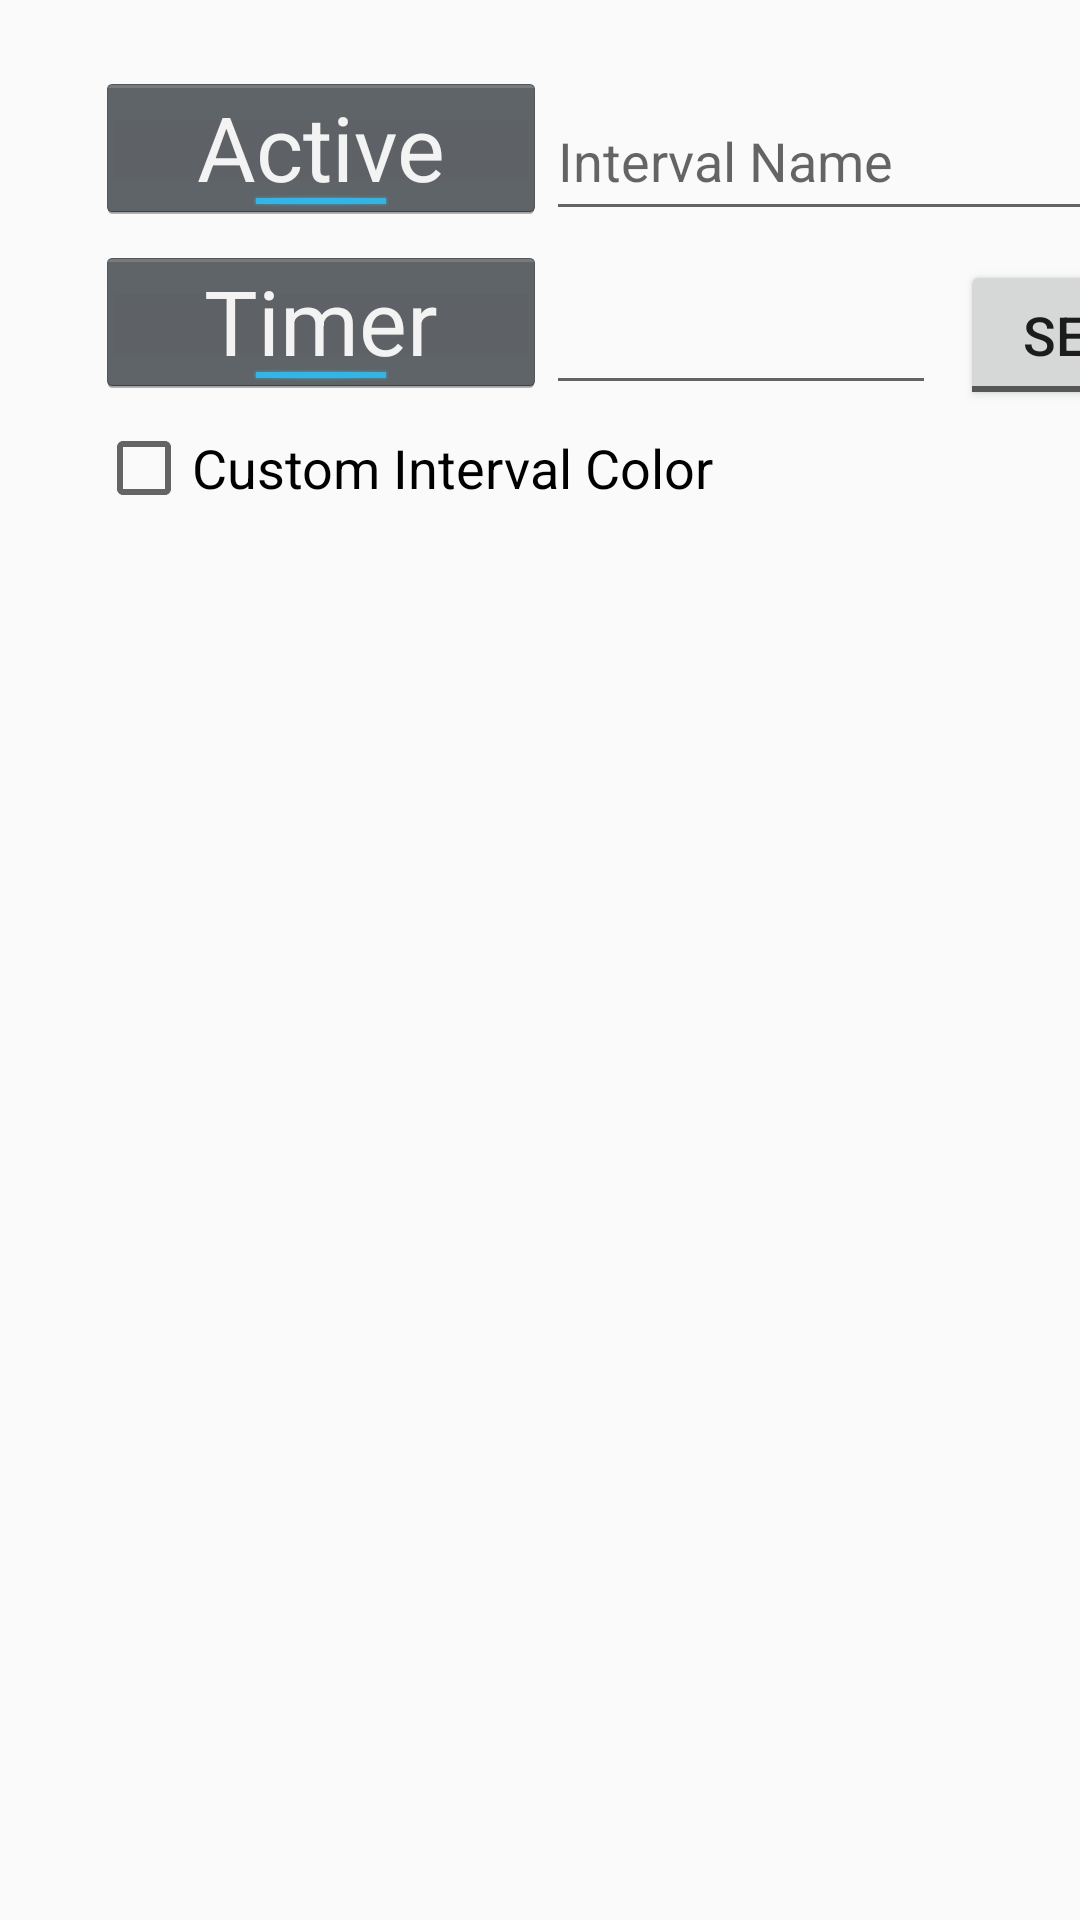

The Android layout XML behind this screen, and the referenced resources:
<!-- AndroidManifest.xml: application theme AppTheme -->
<!-- res/layout/add_interval_timer_modal.xml -->
<?xml version="1.0" encoding="utf-8"?>
<layout xmlns:tools="http://schemas.android.com/tools"
    xmlns:app="http://schemas.android.com/apk/res-auto"
    xmlns:android="http://schemas.android.com/apk/res/android">

    <androidx.constraintlayout.widget.ConstraintLayout
        android:layout_width="wrap_content"
        android:layout_height="wrap_content"
        >

        <ImageView
            android:id="@+id/color_picker_box"
            android:layout_width="75dp"
            android:layout_height="75dp"
            android:layout_marginStart="16dp"
            android:layout_marginTop="20dp"
            android:contentDescription="@string/color_picker_box_desc"
            android:visibility="gone"
            app:layout_constraintStart_toStartOf="@+id/show_color_picker_checkbox"
            app:layout_constraintTop_toBottomOf="@+id/show_color_picker_checkbox" />

        <EditText
            android:id="@+id/interval_name_input"
            android:layout_width="218dp"
            android:layout_height="50dp"
            android:contentDescription="@string/interval_name_input_desc"
            android:ems="10"
            android:hint="@string/add_interval_name_hint_text"
            android:inputType="textPersonName"
            app:layout_constraintBaseline_toBaselineOf="@+id/workout_type_toggle_button"
            app:layout_constraintStart_toEndOf="@+id/workout_type_toggle_button"
            tools:hint="null" />

        <ToggleButton
            android:id="@+id/workout_units_toggle"
            style="@android:style/Widget.Holo.Button.Toggle"
            android:layout_width="150dp"
            android:layout_height="50dp"
            android:layout_marginTop="8dp"
            android:checked="true"
            android:text="@string/add_interval_timers_reps_toggle_button"
            android:textOff="@string/add_interval_reps_toggle_text"
            android:textOn="@string/add_interval_timer_toggle_text"
            android:textSize="30sp"
            app:layout_constraintStart_toStartOf="@+id/workout_type_toggle_button"
            app:layout_constraintTop_toBottomOf="@+id/workout_type_toggle_button" />

        <ToggleButton
            android:id="@+id/workout_type_toggle_button"
            style="@android:style/Widget.Holo.Button.Toggle"
            android:layout_width="150dp"
            android:layout_height="50dp"
            android:layout_marginStart="32dp"
            android:layout_marginTop="24dp"
            android:checked="true"
            android:text="@string/add_interval_timers_reps_toggle_button"
            android:textOff="@string/add_interval_resting_text"
            android:textOn="@string/add_interval_active_text"
            android:textSize="30sp"
            app:layout_constraintStart_toStartOf="parent"
            app:layout_constraintTop_toTopOf="parent" />

        <EditText
            android:id="@+id/reps_timer_input"
            android:layout_width="130dp"
            android:layout_height="50dp"
            android:ems="10"
            android:inputType="number"
            app:layout_constraintBaseline_toBaselineOf="@+id/workout_units_toggle"
            app:layout_constraintStart_toEndOf="@+id/workout_units_toggle" />

        <com.skydoves.colorpickerview.ColorPickerView
            android:id="@+id/interval_color_picker"
            android:layout_width="225dp"
            android:layout_height="115dp"
            android:layout_marginStart="24dp"
            android:layout_marginTop="24dp"
            android:visibility="gone"
            app:alpha_flag="0.8"
            app:alpha_selector="0.8"
            app:layout_constraintBottom_toBottomOf="@+id/color_picker_box"
            app:layout_constraintStart_toEndOf="@+id/color_picker_box"
            app:layout_constraintTop_toBottomOf="@+id/show_color_picker_checkbox"
            app:palette="@drawable/color_palette_bar"
            app:selector="@drawable/wheel"></com.skydoves.colorpickerview.ColorPickerView>

        <ToggleButton
            android:id="@+id/timer_unit_toggle_button"
            style="@android:style/Widget.Material.Button.Toggle"
            android:layout_width="75dp"
            android:layout_height="50dp"
            android:layout_marginStart="8dp"
            android:checked="false"
            android:text="@string/interval_timer_unit_toggle_button_label"
            android:textOff="@string/interval_second_unit"
            android:textOn="@string/interval_unit_minutes"
            android:textSize="18sp"
            android:visibility="visible"
            app:layout_constraintBaseline_toBaselineOf="@+id/reps_timer_input"
            app:layout_constraintStart_toEndOf="@+id/reps_timer_input" />

        <CheckBox
            android:id="@+id/show_color_picker_checkbox"
            android:layout_width="250dp"
            android:layout_height="wrap_content"
            android:layout_marginTop="8dp"
            android:text="@string/add_interval_checkbox_text"
            android:textSize="18sp"
            app:layout_constraintStart_toStartOf="@+id/workout_units_toggle"
            app:layout_constraintTop_toBottomOf="@+id/workout_units_toggle" />

    </androidx.constraintlayout.widget.ConstraintLayout>
</layout>
<!-- resources referenced by this layout -->
<resources>
  <!-- drawable color_palette_bar: png bitmap (drawable, 2296 bytes) -->
  <string name="add_interval_active_text">Active</string>
  <string name="add_interval_checkbox_text">Custom Interval Color</string>
  <string name="add_interval_name_hint_text">Interval Name</string>
  <string name="add_interval_reps_toggle_text">Reps</string>
  <string name="add_interval_resting_text">Resting</string>
  <string name="add_interval_timer_toggle_text">Timer</string>
  <string name="add_interval_timers_reps_toggle_button">RepsTimerToggleButton</string>
  <string name="color_picker_box_desc">Interval Color Picker</string>
  <string name="interval_name_input_desc">Input for the Interval name</string>
  <string name="interval_second_unit">Sec</string>
  <string name="interval_timer_unit_toggle_button_label">Toggle Button for Timer Units</string>
  <string name="interval_unit_minutes">Min</string>
  <style name="AppTheme" parent="Theme.AppCompat.Light.DarkActionBar">
          
          <item name="colorPrimary">@color/colorPrimary</item>
          <item name="colorPrimaryDark">@color/colorBackground</item>
          <item name="colorAccent">@color/colorAccent</item>
      </style>
  <color name="colorPrimary">#212121</color>
  <color name="colorBackground">#000000</color>
  <color name="colorAccent">#56C1FF</color>
</resources>
